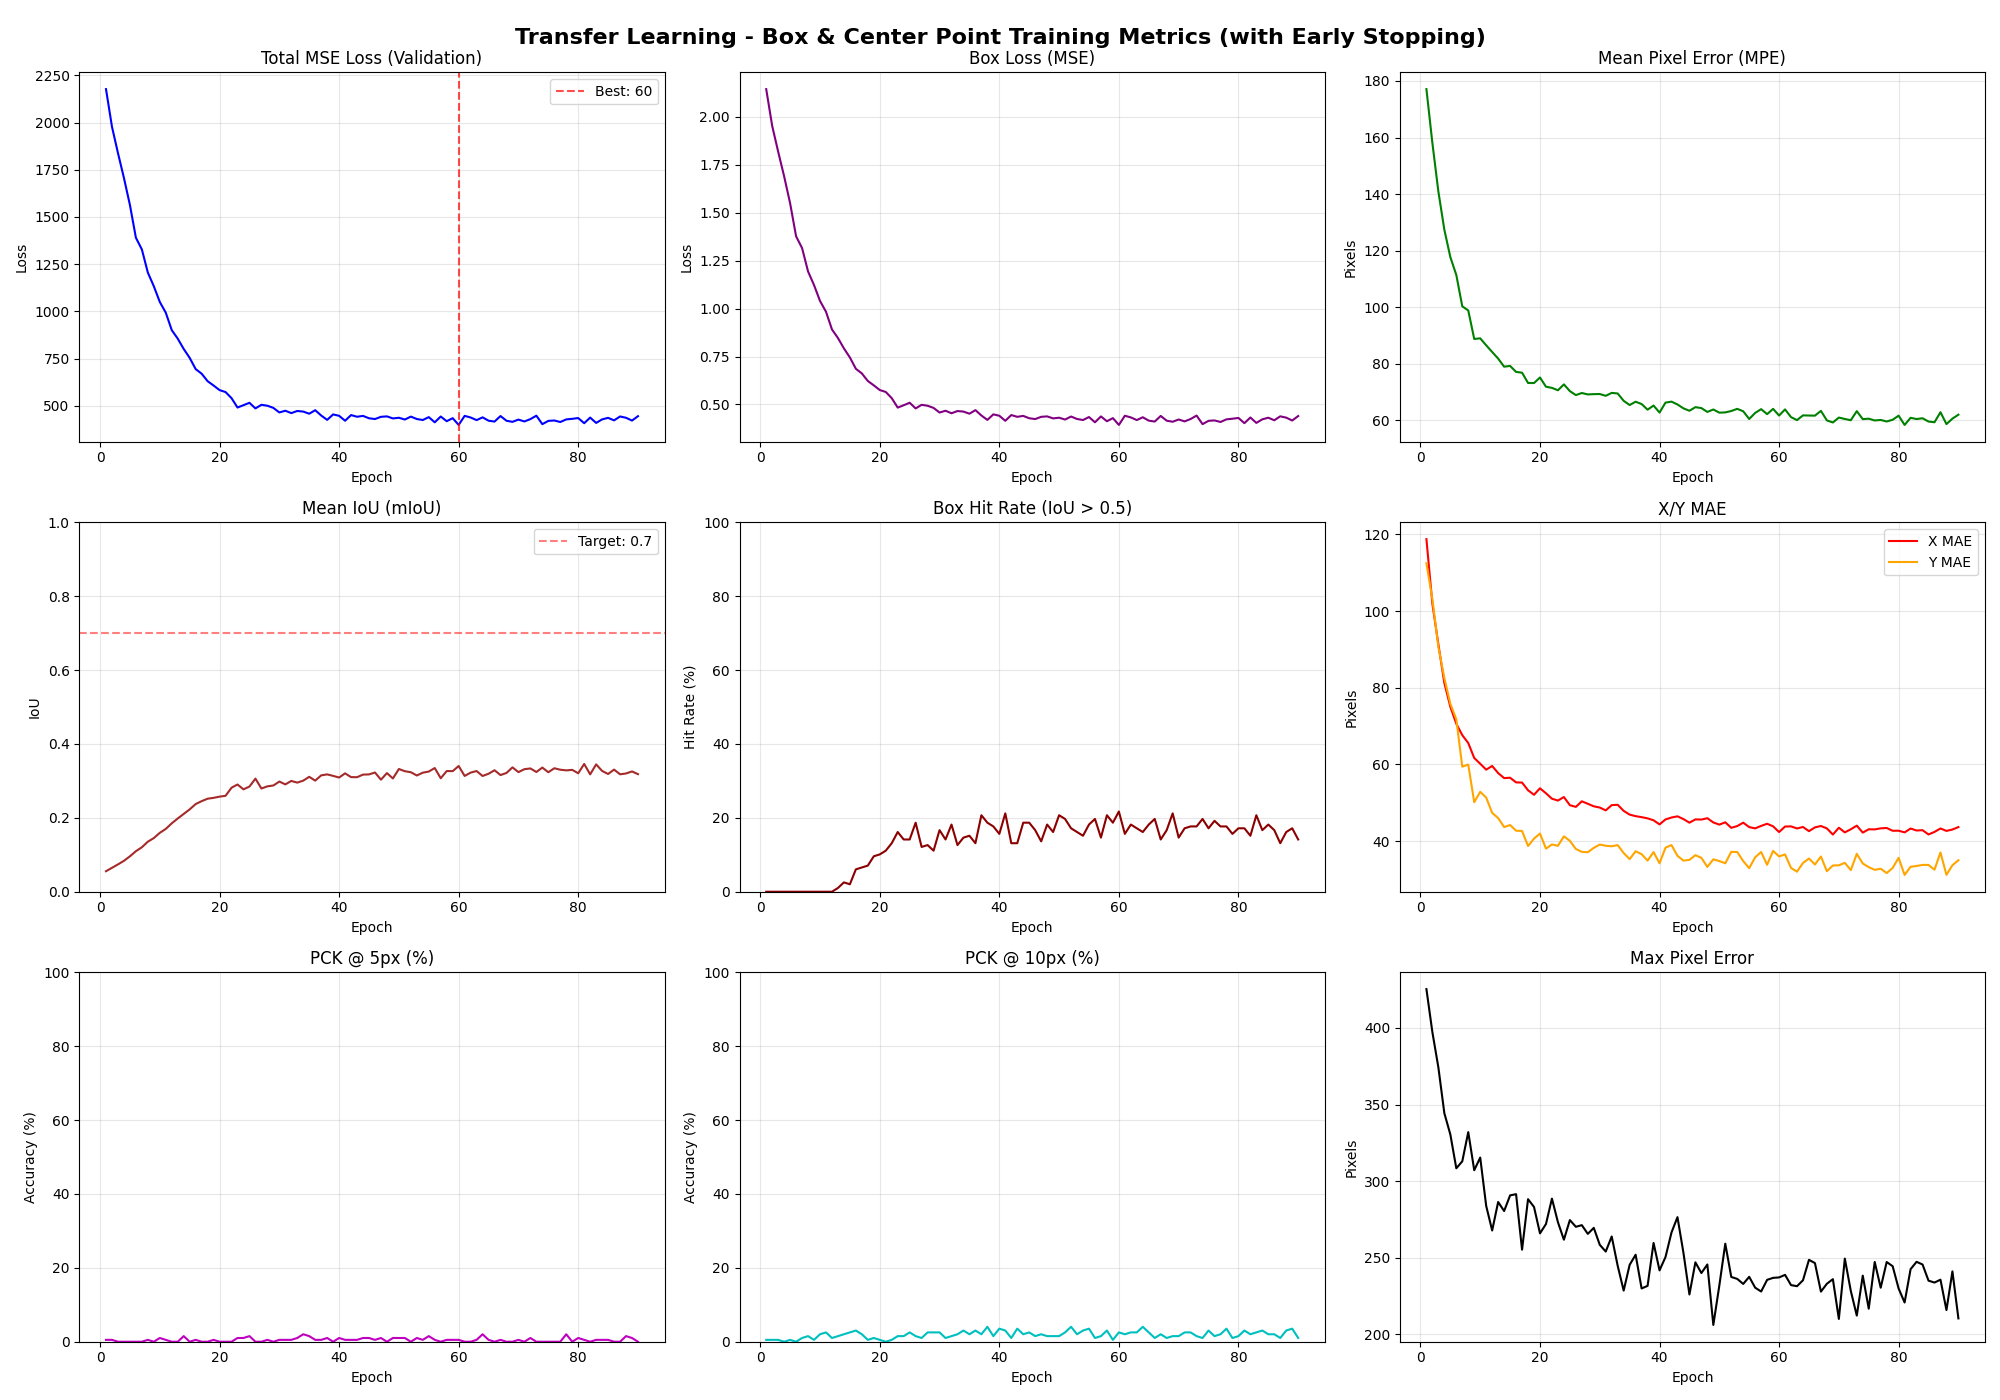

The data file committed next to this chart (first rows):
Epoch, Train_MSE_Loss, Train_Box_Loss, Train_Mean_IoU, Train_Box_Hit_Rate, Train_MPE, Train_X_MAE, Train_Y_MAE, Train_PCK@5px, Train_PCK@10px, Train_Max_Error, Val_MSE_Loss, Val_Box_Loss, Val_Mean_IoU, Val_Box_Hit_Rate, Val_MPE, Val_X_MAE, Val_Y_MAE, Val_PCK@5px, Val_PCK@10px, Val_Max_Error
1, 2186, 2.151, 0.0534, 0.00, 176.3, 122.2, 106.5, 0.00, 0.13, 410.5, 2177, 2.144, 0.0555, 0.00, 177.1, 118.8, 112.5, 0.51, 0.51, 425.4
2, 1982, 1.957, 0.0631, 0.00, 155.1, 103.7, 97.38, 0.13, 0.13, 367.5, 1978, 1.952, 0.0647, 0.00, 158, 101.9, 103.1, 0.51, 0.51, 397.2
3, 1835, 1.816, 0.0729, 0.00, 135.6, 90.72, 85.12, 0.00, 0.00, 339.9, 1839, 1.818, 0.0739, 0.00, 140.9, 91.31, 90.63, 0.00, 0.51, 374.2
4, 1695, 1.679, 0.0839, 0.00, 122.3, 80.23, 77.63, 0.13, 0.51, 325.5, 1707, 1.689, 0.0837, 0.00, 127.4, 81.22, 82.53, 0.00, 0.00, 344.3
5, 1551, 1.539, 0.0964, 0.00, 109.4, 71.82, 69.10, 0.25, 0.76, 314.7, 1564, 1.549, 0.0959, 0.00, 117.8, 75.03, 75.82, 0.00, 0.51, 330.5
6, 1367, 1.356, 0.1129, 0.00, 102.5, 65.85, 66.25, 0.00, 0.76, 299.7, 1390, 1.377, 0.1097, 0.00, 111.4, 70.59, 71.77, 0.00, 0.00, 308.4
7, 1298, 1.289, 0.1249, 0.13, 91.43, 61.04, 56.05, 0.25, 0.51, 291, 1328, 1.315, 0.1204, 0.00, 100.3, 67.63, 59.38, 0.00, 1.01, 312.9
8, 1183, 1.175, 0.1396, 0.00, 88.82, 58.63, 55.03, 0.00, 0.63, 280.4, 1205, 1.193, 0.1354, 0.00, 98.88, 65.57, 59.96, 0.51, 1.52, 332
9, 1100, 1.093, 0.1543, 0.25, 77.75, 53.56, 45.52, 0.25, 1.52, 254.7, 1133, 1.122, 0.1453, 0.00, 88.80, 61.67, 50.14, 0.00, 0.51, 307.1
10, 1012, 1.005, 0.1709, 0.25, 77.72, 51.14, 48.27, 0.25, 1.40, 248.8, 1050, 1.04, 0.1594, 0.00, 89.03, 60.17, 52.84, 1.01, 2.02, 315.4
11, 952.6, 0.9465, 0.1825, 0.38, 74.45, 48.71, 46.81, 0.25, 1.52, 256.1, 992.9, 0.9835, 0.1700, 0.00, 86.56, 58.62, 51.33, 0.51, 2.53, 283.8
12, 859.9, 0.8543, 0.2008, 0.51, 70.74, 46.48, 44.23, 0.38, 1.40, 248.3, 900.4, 0.8912, 0.1852, 0.00, 84.20, 59.59, 47.35, 0.00, 1.01, 267.7
13, 815.3, 0.8102, 0.2148, 1.14, 68.01, 44.50, 42.52, 0.51, 1.14, 258.8, 855.4, 0.8464, 0.1982, 1.01, 81.86, 57.73, 45.99, 0.00, 1.52, 286.4
14, 761.6, 0.7567, 0.2281, 1.65, 65.36, 43.41, 40.08, 1.02, 2.41, 234.3, 800.6, 0.7922, 0.2106, 2.53, 79.01, 56.42, 43.64, 1.52, 2.02, 280.5
15, 710.7, 0.7061, 0.2429, 2.54, 64.91, 41.95, 40.73, 0.13, 1.78, 239.4, 753.3, 0.7449, 0.2229, 2.02, 79.27, 56.52, 44.18, 0.00, 2.53, 290.7
16, 646.3, 0.6419, 0.2598, 4.19, 62.32, 40.72, 38.72, 0.13, 2.28, 213.4, 694, 0.6858, 0.2373, 6.06, 77.16, 55.30, 42.70, 0.51, 3.03, 291.5
17, 621.4, 0.6172, 0.2704, 5.46, 61.79, 39.78, 39.10, 0.63, 1.90, 219, 669.6, 0.6617, 0.2452, 6.57, 76.88, 55.25, 42.63, 0.00, 2.02, 255.2
18, 582.2, 0.5783, 0.2814, 7.49, 58.03, 38.54, 35.32, 0.63, 2.79, 193.4, 629.9, 0.6224, 0.2518, 7.07, 73.25, 53.25, 38.71, 0.00, 0.51, 288.2
19, 554.5, 0.5505, 0.2905, 9.26, 58.69, 39.38, 35.40, 0.51, 1.90, 200.1, 606.9, 0.5995, 0.2541, 9.60, 73.21, 52.07, 40.62, 0.51, 1.01, 283.1
20, 525.6, 0.5221, 0.2974, 11.17, 57.94, 36.18, 37.75, 0.38, 2.03, 203.4, 582.6, 0.5751, 0.2574, 10.10, 75.18, 53.76, 41.96, 0.00, 0.51, 265.9
21, 513.5, 0.5103, 0.3002, 10.79, 54.11, 35.06, 34.12, 0.38, 3.17, 187.1, 572.3, 0.5651, 0.2597, 11.11, 71.92, 52.46, 38.03, 0.00, 0.00, 272
22, 480.7, 0.4775, 0.3248, 14.09, 54.78, 35.49, 34.56, 0.63, 2.66, 192.2, 539.9, 0.5329, 0.2815, 13.13, 71.51, 51.05, 39.11, 0.00, 0.51, 288.6
23, 431.4, 0.4285, 0.3372, 19.29, 53.35, 33.50, 34.67, 0.89, 3.17, 180.7, 490.3, 0.4836, 0.2903, 16.16, 70.66, 50.56, 38.75, 1.01, 1.52, 273.2
24, 440.1, 0.4371, 0.3298, 15.23, 55.15, 33.87, 36.56, 0.76, 2.28, 198.4, 502.7, 0.4958, 0.2772, 14.14, 72.74, 51.48, 41.22, 1.01, 1.52, 261.7
25, 461.6, 0.4589, 0.3289, 13.96, 53.65, 32.30, 36.38, 0.63, 2.16, 174.9, 515.4, 0.509, 0.2847, 14.14, 70.37, 49.36, 40.05, 1.52, 2.53, 274.6
26, 427.2, 0.4247, 0.3534, 18.27, 50.87, 31.54, 33.56, 0.76, 3.30, 164.3, 485.6, 0.4793, 0.3062, 18.69, 68.96, 48.91, 37.94, 0.00, 1.52, 270.2
27, 442, 0.4394, 0.3348, 15.10, 50.93, 32.35, 32.86, 0.76, 3.05, 159.4, 504.8, 0.4981, 0.2794, 12.12, 69.70, 50.37, 37.18, 0.00, 1.01, 271.2
28, 434.3, 0.4317, 0.3408, 15.48, 50.12, 31.90, 32.35, 0.51, 3.55, 159.1, 499.9, 0.4932, 0.2853, 12.63, 69.19, 49.72, 37.08, 0.51, 2.53, 265.5
29, 422.2, 0.4199, 0.3493, 18.27, 50.06, 30.09, 33.98, 1.27, 3.30, 155.8, 488.4, 0.482, 0.2876, 11.11, 69.30, 49.06, 38.22, 0.00, 2.53, 269.5
30, 398, 0.3959, 0.3623, 20.43, 49.70, 29.03, 34.39, 1.14, 3.68, 164.6, 464.2, 0.4579, 0.2983, 16.67, 69.33, 48.74, 39.08, 0.51, 2.53, 258.4
31, 412.6, 0.4105, 0.3528, 19.54, 49.90, 28.71, 35.00, 0.25, 2.28, 166.5, 473.3, 0.4672, 0.2906, 14.14, 68.71, 48.00, 38.77, 0.51, 1.01, 254
32, 389.1, 0.3869, 0.3730, 24.11, 49.42, 29.01, 34.34, 0.25, 2.54, 162.7, 460.7, 0.4541, 0.2999, 18.18, 69.74, 49.37, 38.64, 0.51, 1.52, 263.8
33, 402.7, 0.4007, 0.3674, 20.94, 48.79, 28.04, 34.16, 0.51, 3.17, 154.2, 472.1, 0.4656, 0.2954, 12.63, 69.53, 49.46, 38.94, 1.01, 2.02, 244.7
34, 398.9, 0.3969, 0.3769, 23.22, 46.86, 27.63, 32.31, 1.02, 3.30, 163.3, 468.8, 0.4627, 0.3008, 14.65, 66.93, 47.88, 36.87, 2.02, 3.03, 228.5
35, 385, 0.3831, 0.3868, 25.51, 45.38, 26.92, 31.01, 1.02, 3.43, 158.9, 457.5, 0.4518, 0.3111, 15.15, 65.45, 46.89, 35.29, 1.52, 2.02, 245.3
36, 413.2, 0.4113, 0.3704, 21.70, 47.17, 27.09, 33.37, 0.63, 3.43, 148.8, 476.1, 0.4704, 0.3008, 13.13, 66.62, 46.49, 37.34, 0.51, 3.03, 251.9
37, 376.4, 0.3747, 0.3957, 26.65, 45.23, 25.70, 31.91, 0.63, 3.68, 148.9, 448, 0.4424, 0.3150, 20.71, 65.79, 46.24, 36.58, 0.51, 2.02, 229.9
38, 351.2, 0.3495, 0.4028, 29.95, 43.57, 25.35, 30.22, 1.40, 3.93, 141.9, 424.9, 0.4194, 0.3176, 18.69, 63.80, 45.92, 34.89, 1.01, 4.04, 231.6
39, 378.6, 0.377, 0.3980, 26.02, 44.42, 24.76, 31.66, 1.27, 4.44, 147.2, 453.8, 0.4483, 0.3136, 17.68, 65.26, 45.41, 37.12, 0.00, 1.52, 259.6
40, 371.5, 0.3698, 0.3969, 27.41, 43.22, 25.28, 29.77, 0.63, 4.44, 140.6, 446.4, 0.4411, 0.3091, 15.66, 62.79, 44.35, 34.20, 1.01, 3.54, 241.7
41, 347.4, 0.3457, 0.4103, 32.74, 46.35, 25.26, 33.63, 0.63, 3.43, 151.4, 420.3, 0.4148, 0.3205, 21.21, 66.30, 45.63, 38.27, 0.51, 3.03, 250.4
42, 378.6, 0.3771, 0.3949, 27.41, 45.53, 24.27, 33.81, 0.38, 3.55, 150.8, 450.3, 0.4447, 0.3102, 13.13, 66.65, 46.14, 38.94, 0.51, 1.01, 266.4
43, 363.1, 0.3613, 0.4025, 28.17, 44.76, 26.38, 30.69, 1.02, 3.55, 150.5, 441.4, 0.4355, 0.3100, 13.13, 65.64, 46.45, 36.15, 0.51, 3.54, 276.5
44, 365.6, 0.3642, 0.4118, 29.70, 42.21, 23.33, 30.25, 1.27, 5.08, 142.2, 446, 0.4403, 0.3171, 18.69, 64.28, 45.73, 34.89, 1.01, 2.02, 253.2
45, 353.5, 0.3522, 0.4149, 30.46, 41.69, 22.77, 30.43, 0.63, 4.06, 142.2, 433.3, 0.4281, 0.3176, 18.69, 63.42, 44.79, 35.09, 1.01, 2.53, 226
46, 349.7, 0.3484, 0.4144, 30.20, 42.57, 22.47, 31.55, 0.89, 3.17, 143.9, 429.3, 0.4238, 0.3228, 16.67, 64.69, 45.65, 36.32, 0.51, 1.52, 246.9
47, 360.5, 0.3592, 0.4033, 27.79, 41.56, 22.82, 30.16, 1.40, 4.06, 157.6, 441.1, 0.4355, 0.3034, 13.64, 64.36, 45.61, 35.62, 1.01, 2.02, 240
48, 362.9, 0.3617, 0.4162, 31.73, 40.26, 22.17, 29.18, 1.14, 4.31, 138.9, 443.4, 0.4377, 0.3211, 18.18, 63.01, 45.96, 33.25, 0.00, 1.52, 245.6
49, 344.6, 0.3433, 0.4179, 31.09, 41.49, 22.92, 30.03, 1.40, 4.82, 142.9, 432.5, 0.4273, 0.3066, 16.16, 63.87, 44.85, 35.22, 1.01, 1.52, 206.1
50, 356.3, 0.3551, 0.4291, 32.61, 39.90, 21.28, 29.41, 1.52, 4.95, 141.6, 436.1, 0.4309, 0.3322, 20.71, 62.75, 44.29, 34.78, 1.01, 1.52, 231.7
51, 348.5, 0.347, 0.4222, 33.88, 41.65, 23.97, 29.19, 1.14, 4.19, 138.4, 426.7, 0.4213, 0.3262, 19.70, 62.84, 44.88, 34.20, 1.01, 2.53, 259.1
52, 365.5, 0.3643, 0.4209, 32.49, 41.52, 20.96, 31.45, 1.14, 5.08, 134.5, 442.2, 0.4371, 0.3235, 17.17, 63.33, 43.45, 37.19, 0.00, 4.04, 237.4
53, 349.7, 0.3485, 0.4142, 28.55, 41.82, 21.39, 31.37, 0.76, 4.19, 143.5, 429.4, 0.4242, 0.3146, 16.16, 64.10, 43.91, 37.14, 1.01, 2.02, 236.1
54, 344.4, 0.3433, 0.4286, 32.99, 39.74, 20.50, 29.86, 1.14, 5.33, 138.1, 424.1, 0.4188, 0.3223, 15.15, 63.24, 44.79, 34.77, 0.51, 3.03, 232.8
55, 361.9, 0.3608, 0.4278, 33.25, 37.95, 20.13, 27.80, 1.52, 5.84, 131.8, 439.5, 0.4344, 0.3253, 18.18, 60.51, 43.64, 32.92, 1.52, 3.54, 237.5
56, 332, 0.3309, 0.4384, 36.68, 40.54, 20.39, 30.92, 0.51, 4.06, 138.6, 412, 0.407, 0.3348, 19.70, 62.66, 43.31, 35.76, 0.51, 1.01, 230.4
57, 348.6, 0.3475, 0.4211, 31.35, 41.60, 20.32, 32.19, 1.02, 3.93, 143.6, 442.7, 0.4376, 0.3072, 14.65, 63.99, 43.95, 37.14, 0.00, 1.52, 227.9
58, 331.5, 0.3303, 0.4407, 36.29, 38.61, 20.42, 28.40, 0.76, 5.33, 139.1, 417.8, 0.4125, 0.3267, 20.71, 62.23, 44.51, 33.82, 0.51, 3.03, 235.5
59, 347.2, 0.3461, 0.4364, 33.38, 41.30, 19.75, 32.12, 1.14, 4.82, 147.3, 433.9, 0.4287, 0.3265, 18.69, 64.09, 43.84, 37.43, 0.51, 0.51, 236.8
60, 311, 0.3099, 0.4574, 42.89, 40.22, 19.69, 30.89, 0.76, 4.06, 140.1, 398.1, 0.3932, 0.3403, 21.72, 61.73, 42.35, 35.99, 0.51, 2.53, 237.1
... 30 more rows
